2-way image classification set "spiral" from GitHub (als00als/multimodal-parkinson-ai); label vocabulary: healthy, parkinson.

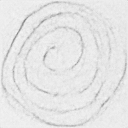
Label: parkinson

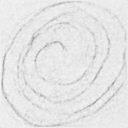
Label: parkinson

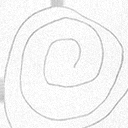
Label: healthy

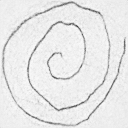
Label: healthy

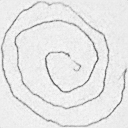
Label: parkinson

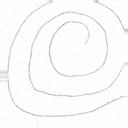
Label: healthy
